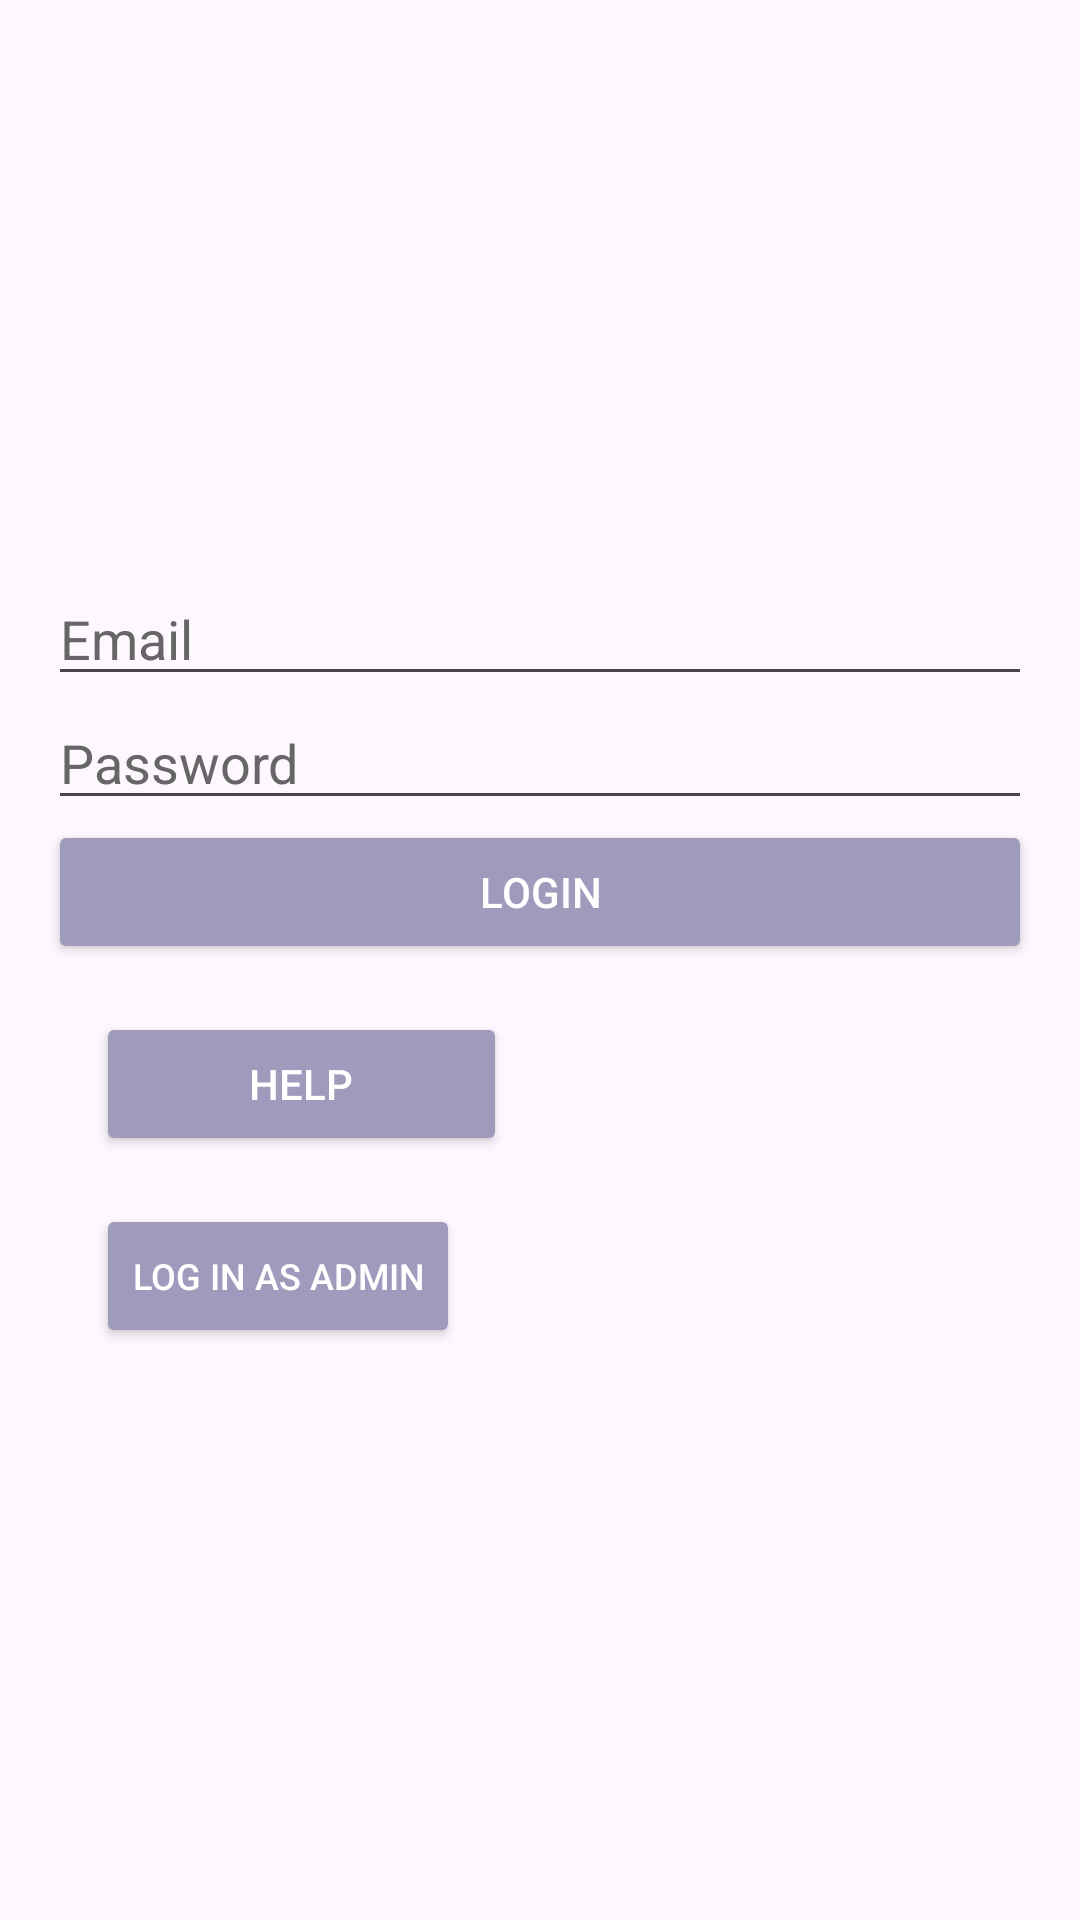

Layout XML and referenced resources for this Android screen:
<!-- AndroidManifest.xml: application theme Theme.VeryBlueSky_00 -->
<!-- res/layout/activity_login.xml -->
<?xml version="1.0" encoding="utf-8"?>
<LinearLayout xmlns:android="http://schemas.android.com/apk/res/android"
    android:layout_width="match_parent"
    android:layout_height="match_parent"
    android:orientation="vertical"
    android:gravity="center"
    android:background="@drawable/background_demo1"
    android:padding="16dp">

    <EditText
        android:id="@+id/editTextEmail"
        android:layout_width="match_parent"
        android:layout_height="wrap_content"
        android:hint="Email"
        android:textColorHint="#666666"
        android:textColor="#4a4949"
        android:inputType="textEmailAddress" />

    <EditText
        android:id="@+id/editTextPassword"
        android:layout_width="match_parent"
        android:layout_height="wrap_content"
        android:hint="Password"
        android:textColorHint="#666666"
        android:textColor="#4a4949"
        android:inputType="textPassword" />

    <Button
        android:id="@+id/loginButton"
        android:layout_width="match_parent"
        android:layout_height="wrap_content"
        android:backgroundTint="#9F9BBC"
        android:textColor="#FFFFFF"
        android:text="Login" />

    <Button
        android:id="@+id/help_button"
        android:layout_width="137dp"
        android:layout_height="wrap_content"
        android:layout_gravity="start"
        android:layout_marginStart="16dp"
        android:layout_marginTop="16dp"
        android:backgroundTint="#9F9BBC"
        android:text="Help"
        android:textColor="#FFFFFF" />

    
    <Space
        android:layout_width="match_parent"
        android:layout_height="16dp" />

    
    <Button
        android:id="@+id/adminLoginButton"
        android:layout_width="wrap_content"
        android:layout_height="wrap_content"
        android:layout_gravity="start"
        android:layout_marginStart="16dp"
        android:backgroundTint="#9F9BBC"
        android:text="Log in as admin"
        android:textColor="#FFFFFF"
        android:textSize="12sp" />

</LinearLayout>
<!-- resources referenced by this layout -->
<resources>
  <style name="Theme.VeryBlueSky_00" parent="Base.Theme.VeryBlueSky_00" />
  <style name="Base.Theme.VeryBlueSky_00" parent="Theme.Material3.DayNight.NoActionBar">
          
          
      </style>
</resources>
